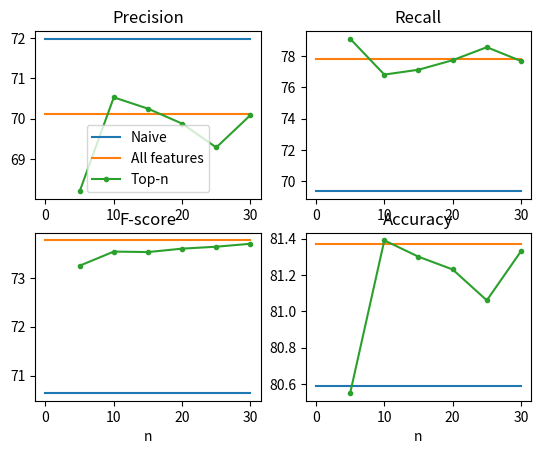

Generate this figure with matplotlib:
import matplotlib.pyplot as plt
import numpy as np

naive_p = 71.98
naive_r = 69.35
naive_f = 70.64
naive_a = 80.59

all_fea_p = 70.11
all_fea_r = 77.83
all_fea_f = 73.77
all_fea_a = 81.37

fea_top_n = [5, 10, 15, 20, 25, 30]
fea_top_n_p = [68.20, 70.53, 70.25, 69.88, 69.29, 70.09]
fea_top_n_r = [79.11, 76.82, 77.13, 77.74, 78.57, 77.69]
fea_top_n_f = [73.25, 73.54, 73.53, 73.60, 73.64, 73.70]
fea_top_n_a = [80.55, 81.39, 81.30, 81.23, 81.06, 81.33]

plt.subplot(2, 2, 1)
plt.title('Precision')
plt.plot([0, fea_top_n[-1]], [naive_p, naive_p], label='Naive')
plt.plot([0, fea_top_n[-1]], [all_fea_p, all_fea_p], label='All features')
plt.plot(fea_top_n, fea_top_n_p, '.-', label='Top-n')
plt.legend()

plt.subplot(2, 2, 2)
plt.title('Recall')
plt.plot([0, fea_top_n[-1]], [naive_r, naive_r], label='Naive')
plt.plot([0, fea_top_n[-1]], [all_fea_r, all_fea_r], label='All features')
plt.plot(fea_top_n, fea_top_n_r, '.-', label='Top-n')

plt.subplot(2, 2, 3)
plt.title('F-score')
plt.plot([0, fea_top_n[-1]], [naive_f, naive_f], label='Naive')
plt.plot([0, fea_top_n[-1]], [all_fea_f, all_fea_f], label='All features')
plt.plot(fea_top_n, fea_top_n_f, '.-', label='Top-n')
plt.xlabel('n')

plt.subplot(2, 2, 4)
plt.title('Accuracy')
plt.plot([0, fea_top_n[-1]], [naive_a, naive_a], label='Naive')
plt.plot([0, fea_top_n[-1]], [all_fea_a, all_fea_a], label='All features')
plt.plot(fea_top_n, fea_top_n_a, '.-', label='Top-n')
plt.xlabel('n')

plt.show()
